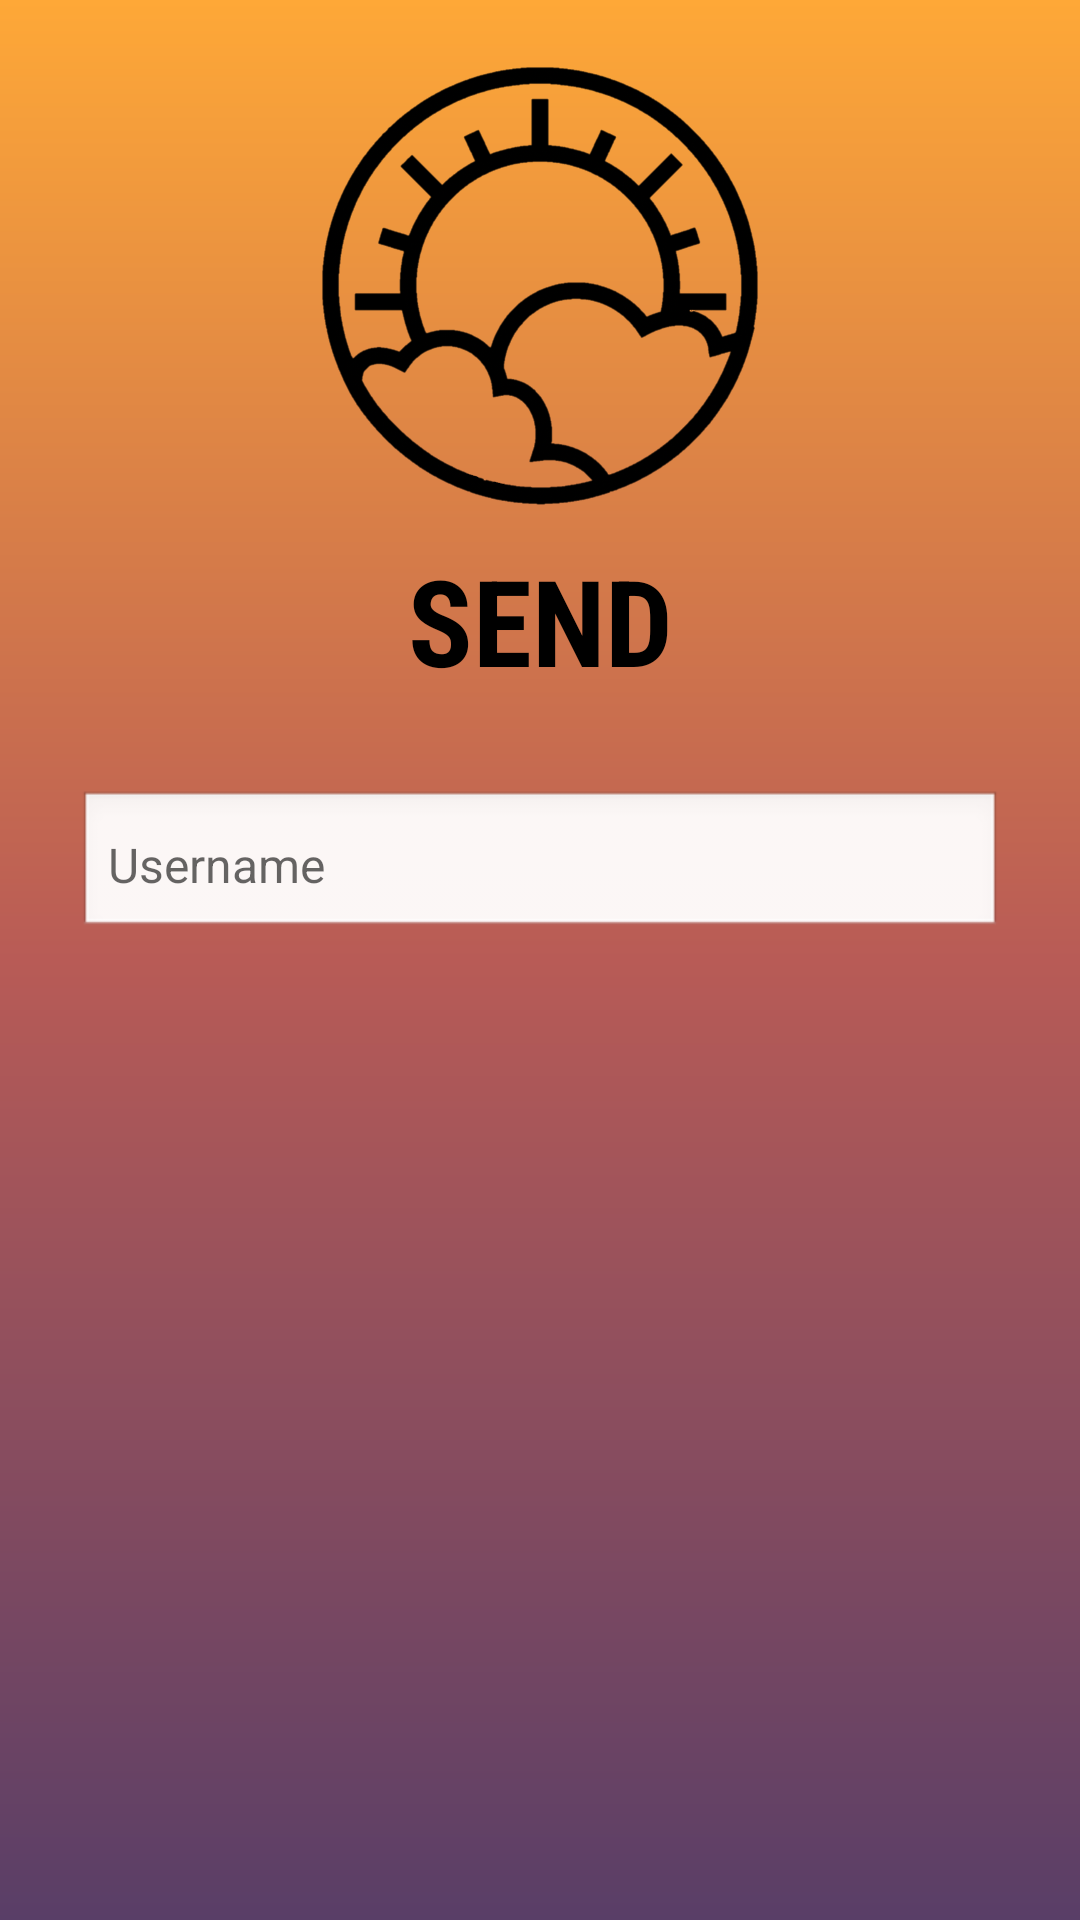

Produce the Android XML layout that renders to this screen, including the resource entries it uses.
<!-- AndroidManifest.xml: application theme Theme.Skyfall.NoActionBar -->
<!-- res/layout/activity_send.xml -->
<?xml version="1.0" encoding="utf-8"?>
<androidx.constraintlayout.widget.ConstraintLayout xmlns:android="http://schemas.android.com/apk/res/android"
    xmlns:app="http://schemas.android.com/apk/res-auto"
    xmlns:tools="http://schemas.android.com/tools"
    android:layout_width="match_parent"
    android:layout_height="match_parent"
    tools:context=".ui.send.SendActivity">

    <ImageView
        android:id="@+id/sendPageIcon"
        android:layout_width="150dp"
        android:layout_height="150dp"
        android:layout_gravity="center"
        android:src="@drawable/skyfall_logo"
        app:layout_constraintTop_toTopOf="parent"
        app:layout_constraintStart_toStartOf="parent"
        app:layout_constraintEnd_toEndOf="parent"
        android:layout_marginTop="20dp" />

    <TextView
        android:id="@+id/sendPageTitle"
        android:layout_width="wrap_content"
        android:layout_height="wrap_content"
        android:text="@string/send_page_title"
        android:fontFamily="sans-serif-condensed"
        android:textColor="@color/black"
        android:textSize="40sp"
        android:textStyle="bold"
        app:layout_constraintTop_toBottomOf="@id/sendPageIcon"
        app:layout_constraintStart_toStartOf="parent"
        app:layout_constraintEnd_toEndOf="parent"
        android:layout_marginTop="10dp" />

    <RelativeLayout
        android:id="@+id/search_bar"
        android:layout_width="0dp"
        android:layout_height="wrap_content"
        android:layout_marginTop="20dp"
        android:layout_marginStart="16dp"
        android:layout_marginEnd="16dp"
        app:layout_constraintTop_toBottomOf="@id/sendPageTitle"
        app:layout_constraintStart_toStartOf="parent"
        app:layout_constraintEnd_toEndOf="parent">

        <EditText
            android:id="@+id/username_input"
            android:layout_width="match_parent"
            android:layout_height="50dp"
            android:layout_margin="10dp"
            android:gravity="start|center_vertical"
            android:hint="@string/username"
            android:padding="10dp"
            android:textSize="16sp"
            android:background="@android:drawable/edit_text"
            android:focusable="true"
            android:inputType="text"
            android:imeOptions="actionSearch"
            tools:ignore="TouchTargetSizeCheck" />

        <ImageButton
            android:id="@+id/searchicon_button"
            android:layout_width="40dp"
            android:layout_height="36dp"
            android:layout_alignEnd="@id/username_input"
            android:layout_alignParentTop="true"
            android:layout_marginTop="15dp"
            android:layout_marginEnd="7dp"
            android:background="?attr/selectableItemBackgroundBorderless"
            android:scaleType="fitCenter"
            android:src="@drawable/searchicon"
            tools:ignore="TouchTargetSizeCheck" />
    </RelativeLayout>

    <androidx.recyclerview.widget.RecyclerView
        android:id="@+id/users_RecyclerView"
        android:layout_width="0dp"
        android:layout_height="0dp"
        android:clipToPadding="false"
        android:padding="16dp"
        app:layout_constraintTop_toBottomOf="@id/search_bar"
        app:layout_constraintBottom_toBottomOf="parent"
        app:layout_constraintStart_toStartOf="parent"
        app:layout_constraintEnd_toEndOf="parent" />

</androidx.constraintlayout.widget.ConstraintLayout>
<!-- resources referenced by this layout -->
<resources>
  <color name="black">#FF000000</color>
  <!-- drawable skyfall_logo: png bitmap (drawable, 284156 bytes) -->
  <string name="send_page_title">SEND</string>
  <string name="username">Username</string>
  <style name="Theme.Skyfall.NoActionBar">
          <item name="windowActionBar">false</item>
          <item name="windowNoTitle">true</item>
      </style>
</resources>
